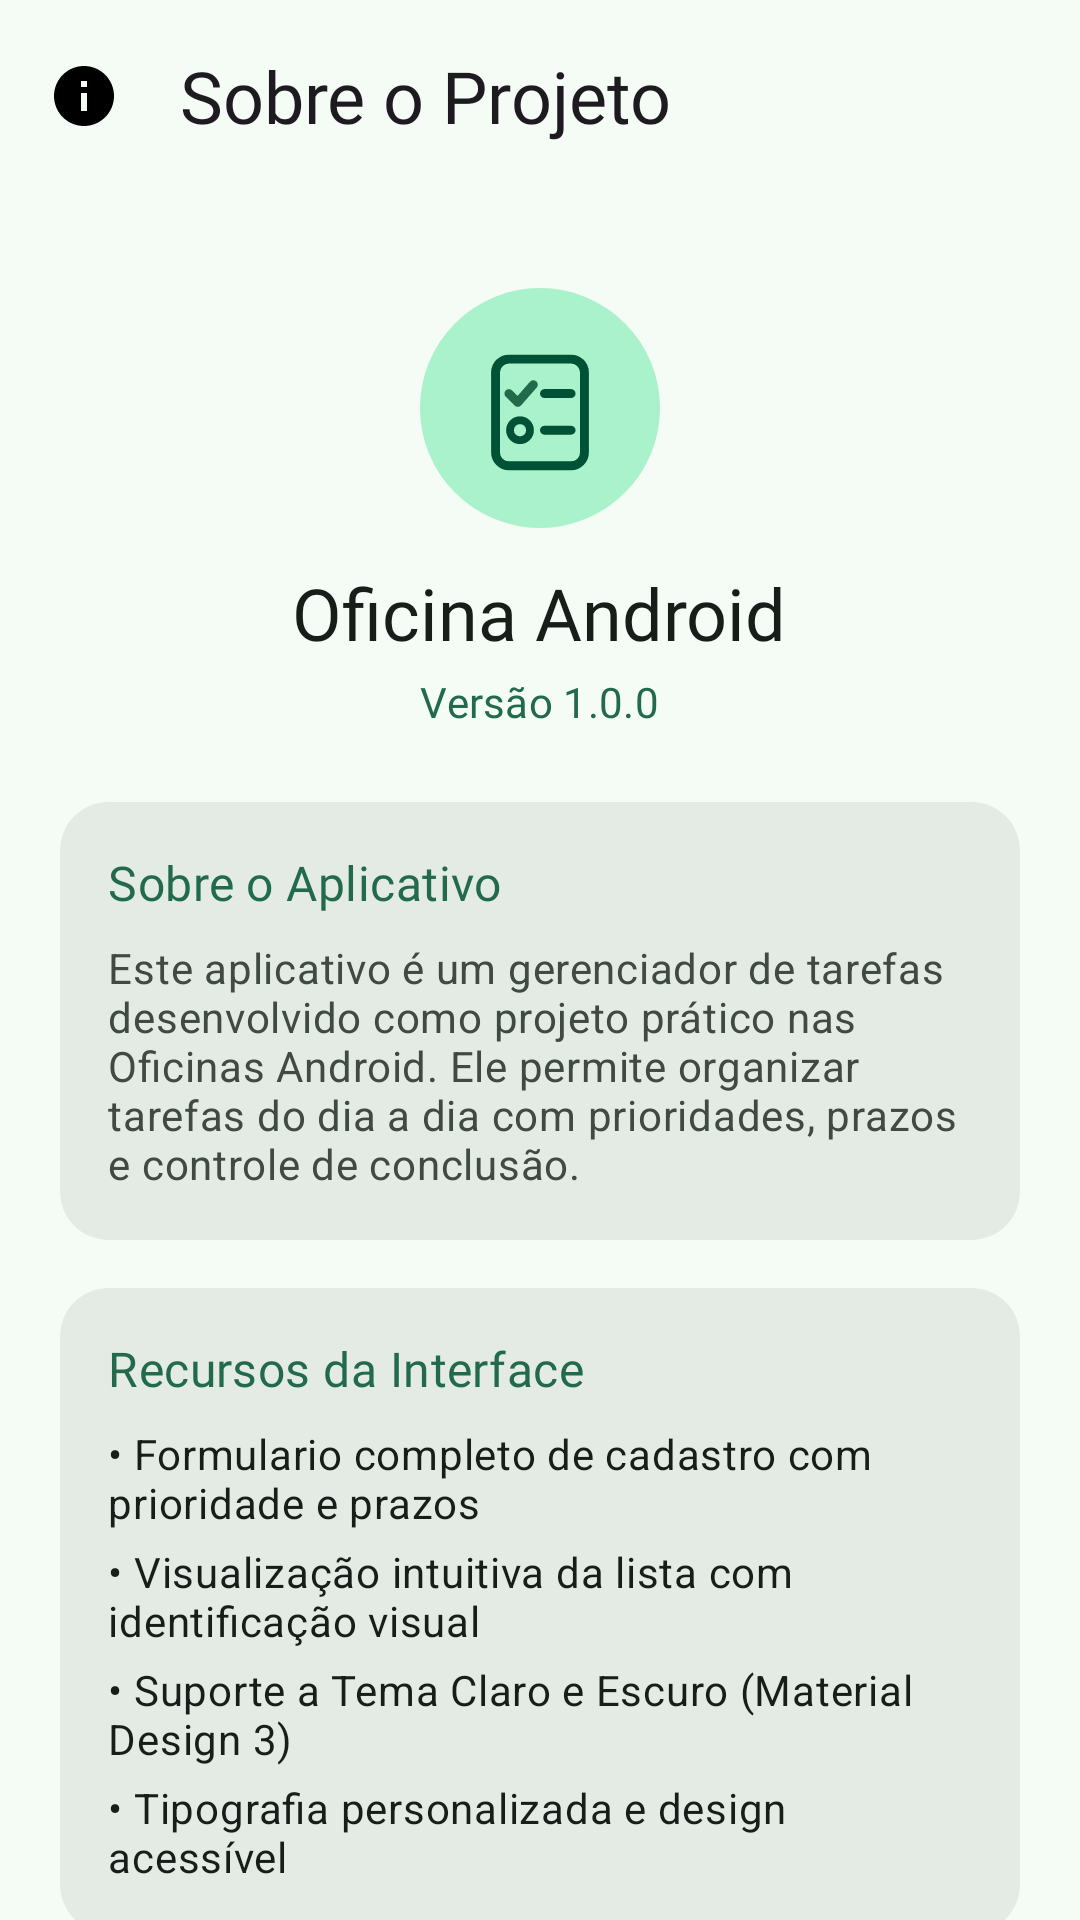

Android layout source for this screen:
<!-- AndroidManifest.xml: application theme Theme.Oficina_Android -->
<!-- res/layout/activity_about.xml -->
<?xml version="1.0" encoding="utf-8"?>
<androidx.coordinatorlayout.widget.CoordinatorLayout xmlns:android="http://schemas.android.com/apk/res/android"
    xmlns:app="http://schemas.android.com/apk/res-auto"
    xmlns:tools="http://schemas.android.com/tools"
    android:id="@+id/mainAbout"
    android:layout_width="match_parent"
    android:layout_height="match_parent"
    tools:context=".AboutActivity">

    <com.google.android.material.appbar.AppBarLayout
        android:layout_width="match_parent"
        android:layout_height="wrap_content"
        android:background="?attr/colorSurface">

        <com.google.android.material.appbar.MaterialToolbar
            android:id="@+id/toolbarAbout"
            android:layout_width="match_parent"
            android:layout_height="?attr/actionBarSize"
            app:navigationIcon="@drawable/ic_info"
            app:title="@string/title_about"
            app:titleTextAppearance="?attr/textAppearanceHeadlineSmall" />
    </com.google.android.material.appbar.AppBarLayout>

    <androidx.core.widget.NestedScrollView
        android:layout_width="match_parent"
        android:layout_height="match_parent"
        android:fillViewport="true"
        app:layout_behavior="@string/appbar_scrolling_view_behavior">

        <LinearLayout
            android:layout_width="match_parent"
            android:layout_height="wrap_content"
            android:orientation="vertical"
            android:padding="20dp">

            
            <ImageView
                android:layout_width="80dp"
                android:layout_height="80dp"
                android:layout_gravity="center_horizontal"
                android:layout_marginTop="12dp"
                android:contentDescription="@null"
                android:src="@drawable/ilustracao_boas_vindas" />

            <TextView
                android:layout_width="wrap_content"
                android:layout_height="wrap_content"
                android:layout_gravity="center_horizontal"
                android:layout_marginTop="12dp"
                android:text="@string/app_name"
                android:textAppearance="?attr/textAppearanceHeadlineSmall"
                android:textColor="?attr/colorOnSurface" />

            <TextView
                android:layout_width="wrap_content"
                android:layout_height="wrap_content"
                android:layout_gravity="center_horizontal"
                android:layout_marginTop="4dp"
                android:text="@string/about_version"
                android:textAppearance="?attr/textAppearanceLabelLarge"
                android:textColor="?attr/colorPrimary" />

            
            <com.google.android.material.card.MaterialCardView
                style="@style/Widget.Material3.CardView.Filled"
                android:layout_width="match_parent"
                android:layout_height="wrap_content"
                android:layout_marginTop="24dp"
                app:cardCornerRadius="16dp"
                app:cardBackgroundColor="?attr/colorSurfaceContainerHigh">

                <LinearLayout
                    android:layout_width="match_parent"
                    android:layout_height="wrap_content"
                    android:orientation="vertical"
                    android:padding="16dp">

                    <TextView
                        android:layout_width="wrap_content"
                        android:layout_height="wrap_content"
                        android:text="@string/about_section_description"
                        android:textAppearance="?attr/textAppearanceTitleMedium"
                        android:textColor="?attr/colorPrimary" />

                    <TextView
                        android:layout_width="wrap_content"
                        android:layout_height="wrap_content"
                        android:layout_marginTop="8dp"
                        android:text="@string/about_app_description"
                        android:textAppearance="?attr/textAppearanceBodyMedium"
                        android:textColor="?attr/colorOnSurfaceVariant" />
                </LinearLayout>
            </com.google.android.material.card.MaterialCardView>

            
            <com.google.android.material.card.MaterialCardView
                style="@style/Widget.Material3.CardView.Filled"
                android:layout_width="match_parent"
                android:layout_height="wrap_content"
                android:layout_marginTop="16dp"
                app:cardCornerRadius="16dp"
                app:cardBackgroundColor="?attr/colorSurfaceContainerHigh">

                <LinearLayout
                    android:layout_width="match_parent"
                    android:layout_height="wrap_content"
                    android:orientation="vertical"
                    android:padding="16dp">

                    <TextView
                        android:layout_width="wrap_content"
                        android:layout_height="wrap_content"
                        android:text="@string/about_section_features"
                        android:textAppearance="?attr/textAppearanceTitleMedium"
                        android:textColor="?attr/colorPrimary" />

                    <TextView
                        android:layout_width="wrap_content"
                        android:layout_height="wrap_content"
                        android:layout_marginTop="8dp"
                        android:text="@string/about_feature_1"
                        android:textAppearance="?attr/textAppearanceBodyMedium"
                        android:textColor="?attr/colorOnSurface" />

                    <TextView
                        android:layout_width="wrap_content"
                        android:layout_height="wrap_content"
                        android:layout_marginTop="4dp"
                        android:text="@string/about_feature_2"
                        android:textAppearance="?attr/textAppearanceBodyMedium"
                        android:textColor="?attr/colorOnSurface" />

                    <TextView
                        android:layout_width="wrap_content"
                        android:layout_height="wrap_content"
                        android:layout_marginTop="4dp"
                        android:text="@string/about_feature_3"
                        android:textAppearance="?attr/textAppearanceBodyMedium"
                        android:textColor="?attr/colorOnSurface" />

                    <TextView
                        android:layout_width="wrap_content"
                        android:layout_height="wrap_content"
                        android:layout_marginTop="4dp"
                        android:text="@string/about_feature_4"
                        android:textAppearance="?attr/textAppearanceBodyMedium"
                        android:textColor="?attr/colorOnSurface" />
                </LinearLayout>
            </com.google.android.material.card.MaterialCardView>

            
            <com.google.android.material.card.MaterialCardView
                style="@style/Widget.Material3.CardView.Filled"
                android:layout_width="match_parent"
                android:layout_height="wrap_content"
                android:layout_marginTop="16dp"
                app:cardCornerRadius="16dp"
                app:cardBackgroundColor="?attr/colorSurfaceContainerHigh">

                <LinearLayout
                    android:layout_width="match_parent"
                    android:layout_height="wrap_content"
                    android:orientation="vertical"
                    android:padding="16dp">

                    <TextView
                        android:layout_width="wrap_content"
                        android:layout_height="wrap_content"
                        android:text="@string/about_section_team"
                        android:textAppearance="?attr/textAppearanceTitleMedium"
                        android:textColor="?attr/colorPrimary" />

                    <TextView
                        android:layout_width="wrap_content"
                        android:layout_height="wrap_content"
                        android:layout_marginTop="8dp"
                        android:text="@string/about_team_description"
                        android:textAppearance="?attr/textAppearanceBodyMedium"
                        android:textColor="?attr/colorOnSurfaceVariant" />
                </LinearLayout>
            </com.google.android.material.card.MaterialCardView>

            
            <Button
                android:id="@+id/btnBack"
                style="@style/Widget.Oficina_Android.Botao"
                android:layout_width="match_parent"
                android:layout_height="wrap_content"
                android:layout_marginTop="28dp"
                android:text="@string/btn_cancel" />

        </LinearLayout>
    </androidx.core.widget.NestedScrollView>

</androidx.coordinatorlayout.widget.CoordinatorLayout>
<!-- resources referenced by this layout -->
<resources>
  <string name="about_app_description">Este aplicativo é um gerenciador de tarefas desenvolvido como projeto prático nas Oficinas Android. Ele permite organizar tarefas do dia a dia com prioridades, prazos e controle de conclusão.</string>
  <string name="about_feature_1">• Formulario completo de cadastro com prioridade e prazos</string>
  <string name="about_feature_2">• Visualização intuitiva da lista com identificação visual</string>
  <string name="about_feature_3">• Suporte a Tema Claro e Escuro (Material Design 3)</string>
  <string name="about_feature_4">• Tipografia personalizada e design acessível</string>
  <string name="about_section_description">Sobre o Aplicativo</string>
  <string name="about_section_features">Recursos da Interface</string>
  <string name="about_section_team">Projeto &amp; Equipe</string>
  <string name="about_team_description">Projeto desenvolvido colaborativamente pelas equipes das Oficinas Android: Aprender Ensinando.</string>
  <string name="about_version">Versão 1.0.0</string>
  <string name="app_name">Oficina Android</string>
  <string name="btn_cancel">Cancelar</string>
  <string name="title_about">Sobre o Projeto</string>
  <style name="TextAppearance.Oficina_Android.Rotulo" parent="TextAppearance.Material3.LabelLarge">
          <item name="android:fontFamily">@font/poppins_medium</item>
          <item name="fontFamily">@font/poppins_medium</item>
      </style>
  <style name="TextAppearance.Oficina_Android.Titulo" parent="TextAppearance.Material3.HeadlineSmall">
          <item name="android:fontFamily">@font/poppins_semibold</item>
          <item name="fontFamily">@font/poppins_semibold</item>
      </style>
  <style name="TextAppearance.Oficina_Android.Subtitulo" parent="TextAppearance.Material3.TitleMedium">
          <item name="android:fontFamily">@font/poppins_medium</item>
          <item name="fontFamily">@font/poppins_medium</item>
      </style>
  <color name="md_theme_light_primary">#226A4C</color>
  <color name="md_theme_light_on_primary">#FFFFFF</color>
  <color name="md_theme_light_primary_container">#AAF2CB</color>
  <color name="md_theme_light_on_primary_container">#005236</color>
  <color name="md_theme_light_secondary">#4D6357</color>
  <color name="md_theme_light_on_secondary">#FFFFFF</color>
  <color name="md_theme_light_secondary_container">#D0E8D8</color>
  <color name="md_theme_light_on_secondary_container">#364B3F</color>
  <color name="md_theme_light_tertiary">#3D6473</color>
  <color name="md_theme_light_on_tertiary">#FFFFFF</color>
  <color name="md_theme_light_tertiary_container">#C0E9FA</color>
  <color name="md_theme_light_on_tertiary_container">#244C5A</color>
  <color name="md_theme_light_error">#BA1A1A</color>
  <color name="md_theme_light_on_error">#FFFFFF</color>
  <color name="md_theme_light_error_container">#FFDAD6</color>
  <color name="md_theme_light_on_error_container">#93000A</color>
  <color name="md_theme_light_background">#F5FBF5</color>
  <color name="md_theme_light_on_background">#171D19</color>
  <color name="md_theme_light_surface">#F5FBF5</color>
  <color name="md_theme_light_on_surface">#171D19</color>
  <color name="md_theme_light_surface_variant">#DCE5DD</color>
  <color name="md_theme_light_on_surface_variant">#404943</color>
  <color name="md_theme_light_outline">#707973</color>
  <color name="md_theme_light_outline_variant">#C0C9C1</color>
  <color name="md_theme_light_surface_container_lowest">#FFFFFF</color>
  <color name="md_theme_light_surface_container_low">#F0F5EF</color>
  <color name="md_theme_light_surface_container">#EAEFE9</color>
  <color name="md_theme_light_surface_container_high">#E4EAE4</color>
  <color name="md_theme_light_surface_container_highest">#DEE4DE</color>
  <color name="md_theme_light_inverse_surface">#2C322E</color>
  <color name="md_theme_light_inverse_on_surface">#EDF2EC</color>
  <color name="md_theme_light_inverse_primary">#8ED5B0</color>
</resources>
